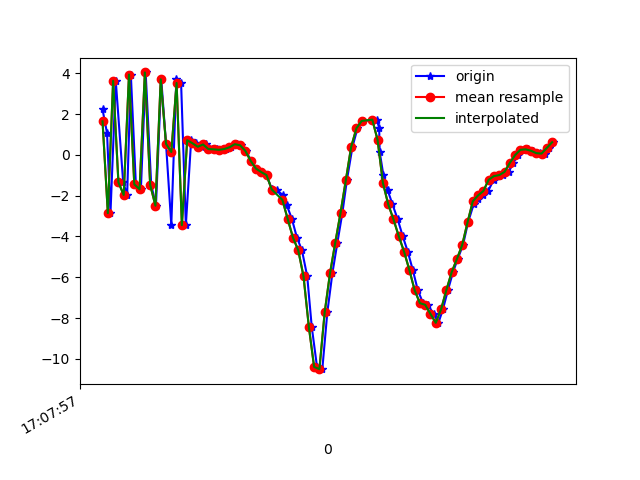

Data behind this chart, as committed beside it:
1618852077520, 1547773366309739, 2.2302022, -0.47372985, -7.234848
1618852077537, 1547773385540509, 1.069, -0.1169, 7.362
1618852077550, 1547773404771279, -2.855, -1.04, -6.303
1618852077570, 1547773424002049, 3.636, 0.3849, -0.631
1618852077598, 1547773443232819, -1.342, -0.4383, 5.655
1618852077613, 1547773462463589, -1.962, -0.4858, -7.817
1618852077627, 1547773481694359, 3.944, 0.5688, 1.5
1618852077646, 1547773500925129, -1.438, -0.2897, 5.133
1618852077665, 1547773520155899, -1.686, -0.5319, -7.939
1618852077683, 1547773539386669, 4.048, 0.6695, 1.805
1618852077704, 1547773558617439, -1.46, 0.3196, 6.158
1618852077722, 1547773577848209, -2.49, 0.3537, -6.739
1618852077742, 1547773597078979, 3.71, 1.39, -0.02215
1618852077760, 1547773616309749, 0.5452, 0.5642, 7.936
1618852077780, 1547773635540519, -3.432, -0.8096, -4.09
1618852077799, 1547773654771289, 3.721, 1.052, -3.591
1618852077817, 1547773674002059, 3.531, 1.374, 8.365
1618852077835, 1547773693232829, -3.444, 0.4611, 0.2185
1618852077855, 1547773712463599, 0.7234, 1.196, -6.349
1618852077874, 1547773731694369, 0.5728, 1.329, -3.094
1618852077896, 1547773750925139, 0.401, 0.901, 1.434
1618852077910, 1547773770155909, 0.515, 0.9933, 0.5401
1618852077932, 1547773789386679, 0.2895, 1.273, -0.05151
1618852077951, 1547773808617449, 0.2744, 1.631, -0.3624
1618852077970, 1547773827848219, 0.2513, 1.863, -0.6569
1618852077988, 1547773847078989, 0.2897, 2.119, -1.083
1618852078007, 1547773866309759, 0.376, 2.504, -1.504
1618852078027, 1547773885540529, 0.5273, 3.02, -2.008
1618852078043, 1547773904771299, 0.4746, 3.525, -2.808
1618852078061, 1547773924002069, 0.198, 3.723, -3.612
1618852078083, 1547773943232839, -0.2891, 3.316, -4.298
1618852078102, 1547773962463609, -0.6685, 3.505, -5.131
1618852078122, 1547773981694379, -0.8401, 4.335, -6.011
1618852078140, 1547774000925149, -0.9883, 4.304, -6.304
1618852078160, 1547774020155919, -1.677, 2.638, -6.316
1618852078179, 1547774039386689, -1.719, 2.24, -5.87
1618852078201, 1547774058617459, -1.962, 2.491, -5.83
1618852078216, 1547774077848229, -2.443, 2.764, -5.589
1618852078236, 1547774097078999, -3.139, 2.24, -4.769
1618852078255, 1547774116309769, -4.055, -0.2682, -3.005
1618852078274, 1547774135540539, -4.676, -1.561, -1.155
1618852078294, 1547774154771309, -5.96, -0.6846, 0.3116
1618852078311, 1547774174002079, -8.425, 0.7282, 2.53
1618852078331, 1547774193232849, -10.4, 0.5017, 5.21
1618852078351, 1547774212463619, -10.51, -1.56, 7.883
1618852078370, 1547774231694389, -7.715, -3.162, 8.524
1618852078389, 1547774250925159, -5.809, -0.979, 8.299
1618852078408, 1547774270155929, -4.302, 1.431, 8.376
1618852078427, 1547774289386699, -2.831, 1.675, 9.376
1618852078444, 1547774308617469, -1.231, 0.432, 11.61
1618852078465, 1547774327848239, 0.3929, -0.5148, 12.53
1618852078484, 1547774347079009, 1.307, -1.076, 12.06
1618852078505, 1547774366309779, 1.669, -1.429, 10.91
1618852078557, 1547774385540549, 1.732, -1.64, 10.13
1618852078566, 1547774404771319, 1.323, -0.5283, 10.5
1618852078568, 1547774424002089, 0.1454, -1.173, 9
1618852078582, 1547774443232859, -1, -1.919, 7.049
1618852078598, 1547774462463629, -1.727, -2.658, 5.681
1618852078616, 1547774481694399, -2.412, -2.859, 5.048
1618852078636, 1547774500925169, -3.158, -2.278, 4.131
1618852078655, 1547774520155939, -3.981, -2.324, 2.805
... 30 more rows
